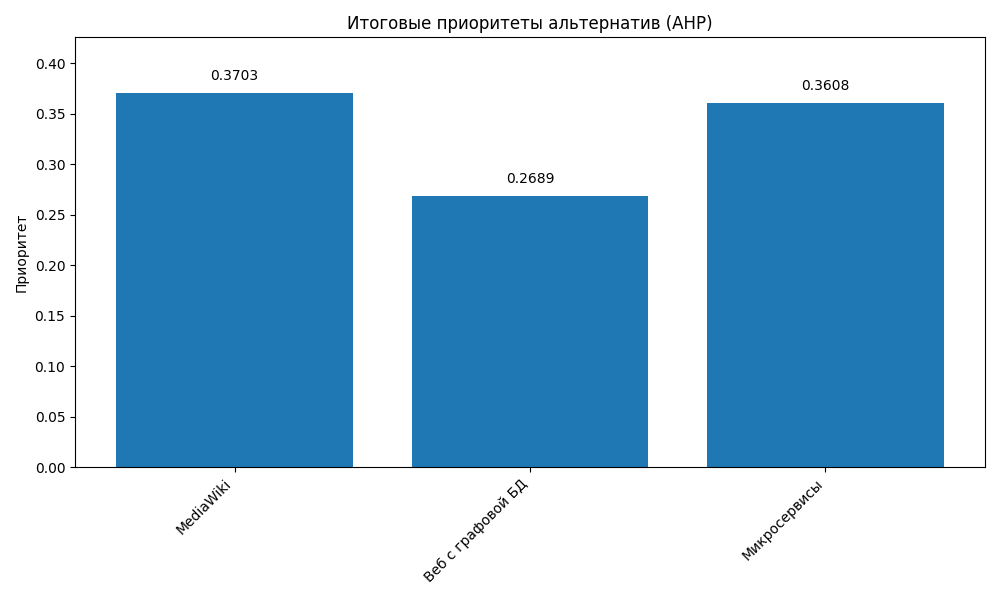

The file beside this chart, header and first rows:
Альтернатива, AHP Приоритет, ELECTRE III Ранг (нисходящий), ELECTRE III Ранг (восходящий)
MediaWiki, 0.3703, 2, 2
Веб с графовой БД, 0.2689, 2, 2
Микросервисы, 0.3608, 1, 1
